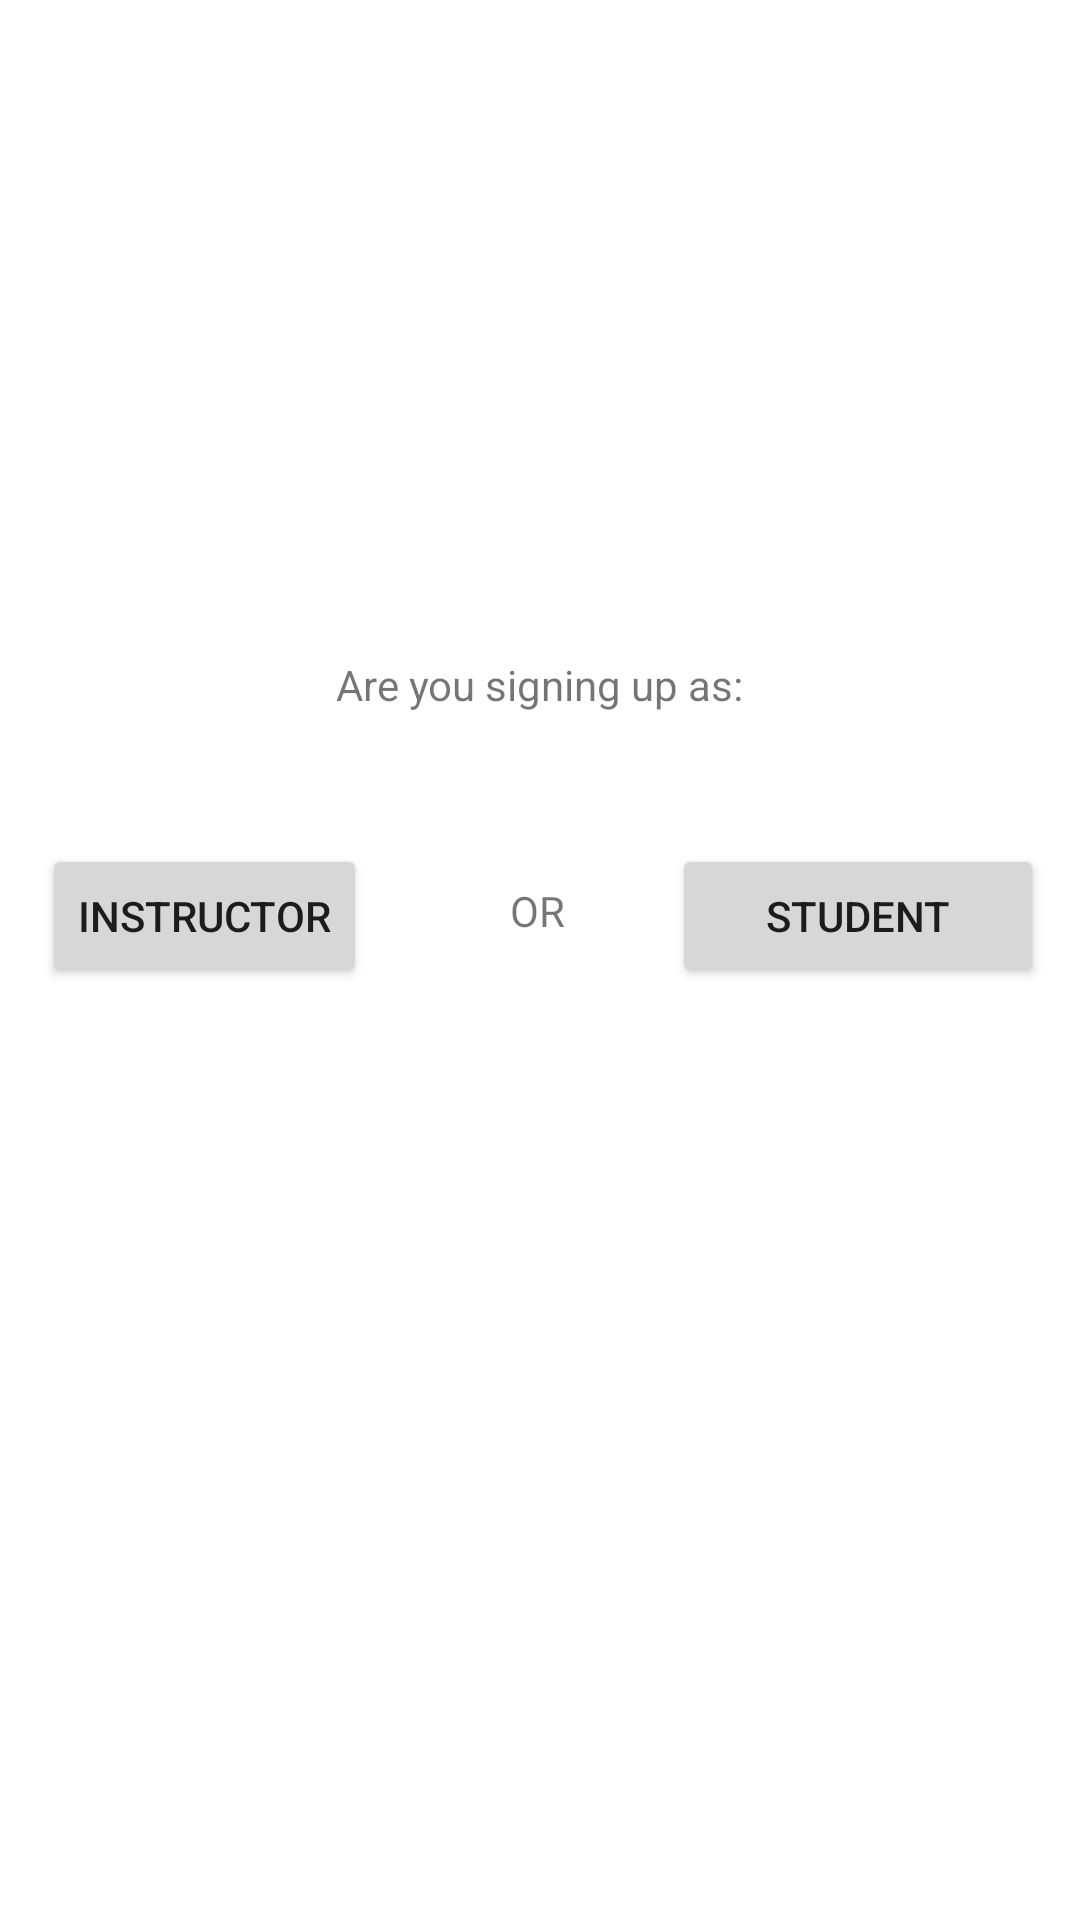

This screen was rendered from an Android layout file. Write that file and the resources it references.
<!-- AndroidManifest.xml: application theme Theme.Attendance_Project -->
<!-- res/layout/activity_instructor_or_student.xml -->
<?xml version="1.0" encoding="utf-8"?>
<androidx.constraintlayout.widget.ConstraintLayout xmlns:android="http://schemas.android.com/apk/res/android"
    xmlns:app="http://schemas.android.com/apk/res-auto"
    xmlns:tools="http://schemas.android.com/tools"
    android:layout_width="match_parent"
    android:layout_height="match_parent"
    tools:context=".InstructorOrStudent">

    <TextView
        android:id="@+id/textView2"
        android:layout_width="wrap_content"
        android:layout_height="wrap_content"
        android:text="Are you signing up as:"
        app:layout_constraintBottom_toBottomOf="parent"
        app:layout_constraintEnd_toEndOf="parent"
        app:layout_constraintStart_toStartOf="parent"
        app:layout_constraintTop_toTopOf="parent"
        app:layout_constraintVertical_bias="0.352" />

    <Button
        android:id="@+id/button5"
        android:layout_width="wrap_content"
        android:layout_height="wrap_content"
        android:text="Instructor"
        app:layout_constraintBottom_toBottomOf="parent"
        app:layout_constraintEnd_toEndOf="parent"
        app:layout_constraintHorizontal_bias="0.056"
        app:layout_constraintStart_toStartOf="parent"
        app:layout_constraintTop_toBottomOf="@+id/textView2"
        app:layout_constraintVertical_bias="0.123" />

    <TextView
        android:id="@+id/textView4"
        android:layout_width="wrap_content"
        android:layout_height="wrap_content"
        android:text="OR"
        app:layout_constraintBottom_toBottomOf="parent"
        app:layout_constraintEnd_toEndOf="parent"
        app:layout_constraintHorizontal_bias="0.498"
        app:layout_constraintStart_toStartOf="parent"
        app:layout_constraintTop_toBottomOf="@+id/textView2"
        app:layout_constraintVertical_bias="0.147" />

    <Button
        android:id="@+id/button6"
        android:layout_width="124dp"
        android:layout_height="48dp"
        android:text="STUDENT"
        app:layout_constraintBottom_toBottomOf="parent"
        app:layout_constraintEnd_toEndOf="parent"
        app:layout_constraintHorizontal_bias="0.949"
        app:layout_constraintStart_toStartOf="parent"
        app:layout_constraintTop_toBottomOf="@+id/textView2"
        app:layout_constraintVertical_bias="0.123" />
</androidx.constraintlayout.widget.ConstraintLayout>
<!-- resources referenced by this layout -->
<resources>
  <style name="Theme.Attendance_Project" parent="Theme.MaterialComponents.DayNight.DarkActionBar">
          
          <item name="colorPrimary">@color/purple_500</item>
          <item name="colorPrimaryVariant">@color/purple_700</item>
          <item name="colorOnPrimary">@color/white</item>
          
          <item name="colorSecondary">@color/teal_200</item>
          <item name="colorSecondaryVariant">@color/teal_700</item>
          <item name="colorOnSecondary">@color/black</item>
          
          <item name="android:statusBarColor" tools:targetApi="21">?attr/colorPrimaryVariant</item>
          
      </style>
  <!-- not gathered from this repository: default colours our renderer supplied (Android Studio template values) -->
  <color name="purple_500">#FF6200EE</color>
  <color name="purple_700">#FF3700B3</color>
  <color name="teal_200">#FF03DAC5</color>
  <color name="teal_700">#FF018786</color>
  <color name="black">#FF000000</color>
  <color name="white">#FFFFFFFF</color>
</resources>
